Photos from the image-classification dataset "clarifier" in the GitHub repository janes1234/Skripsie. Its 4 classes are: dysfunctional, empty, functional, scum.

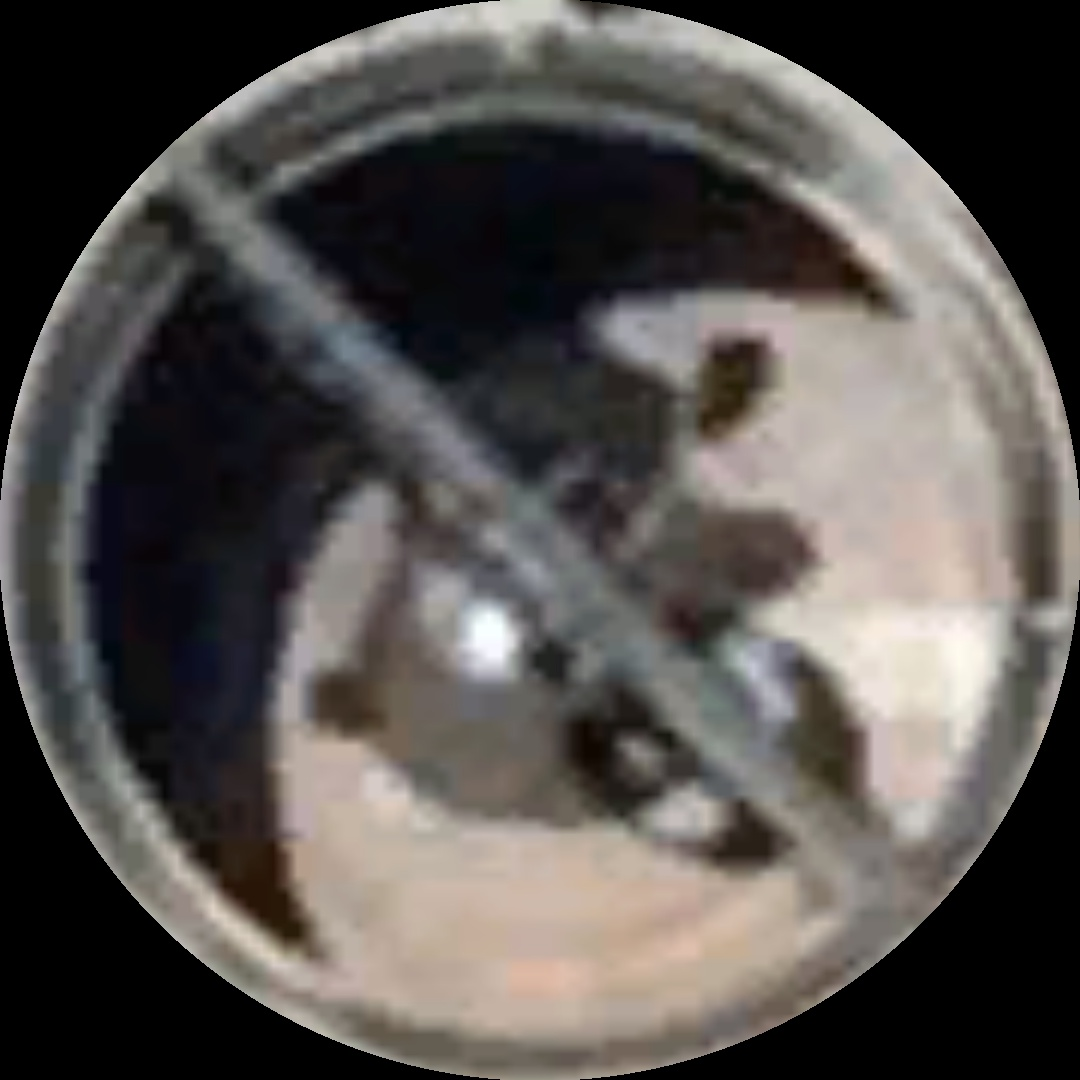
Label: empty

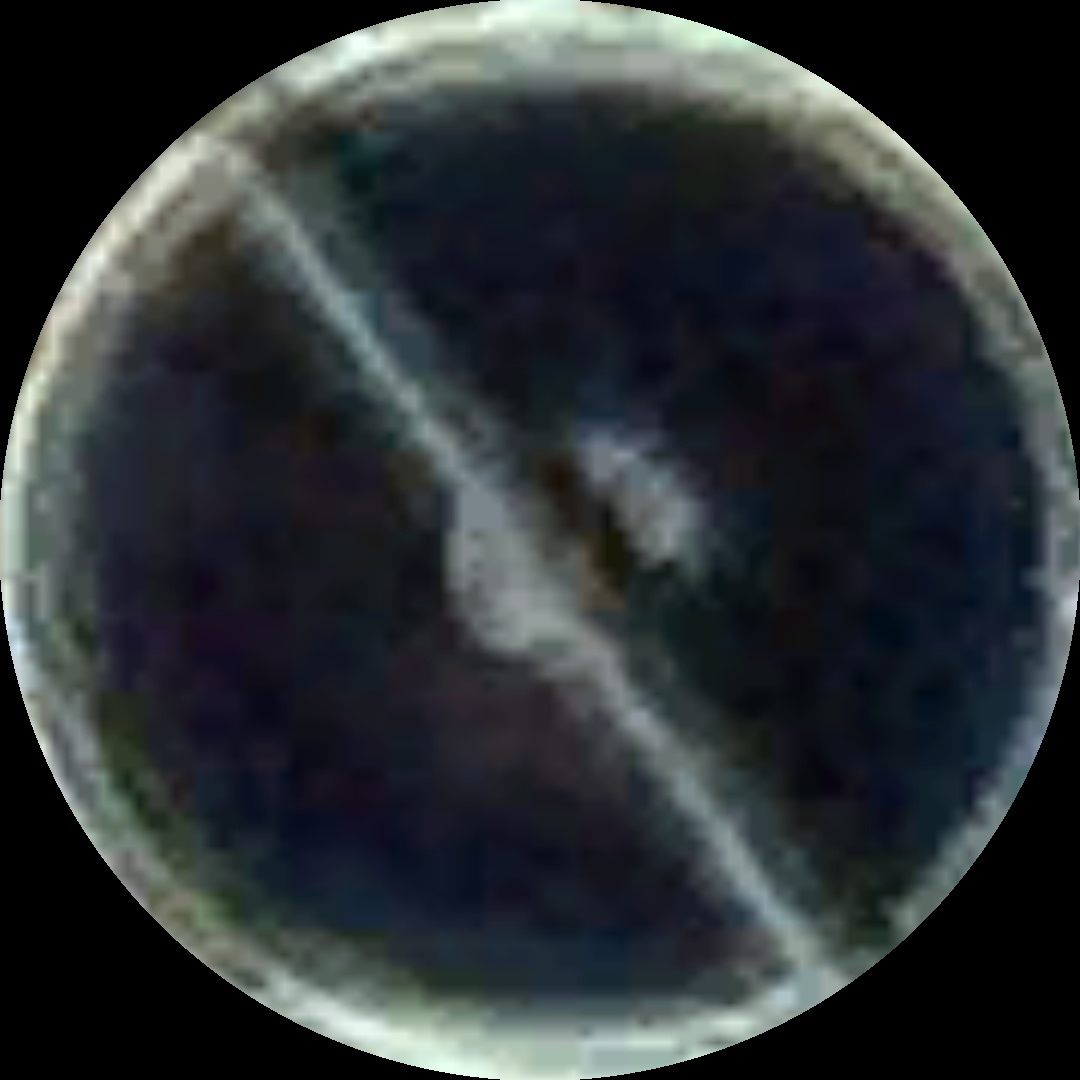
Label: functional

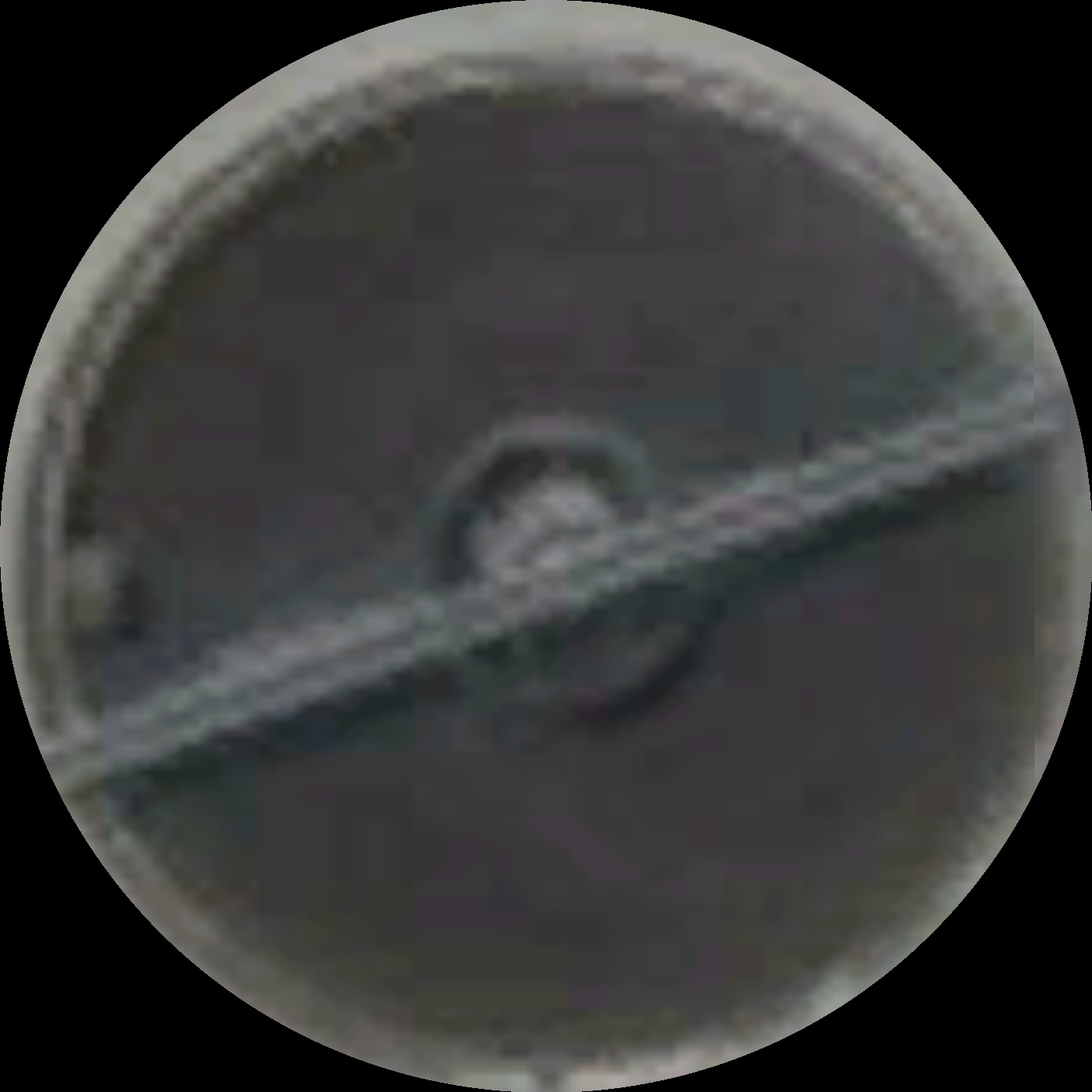
Label: scum

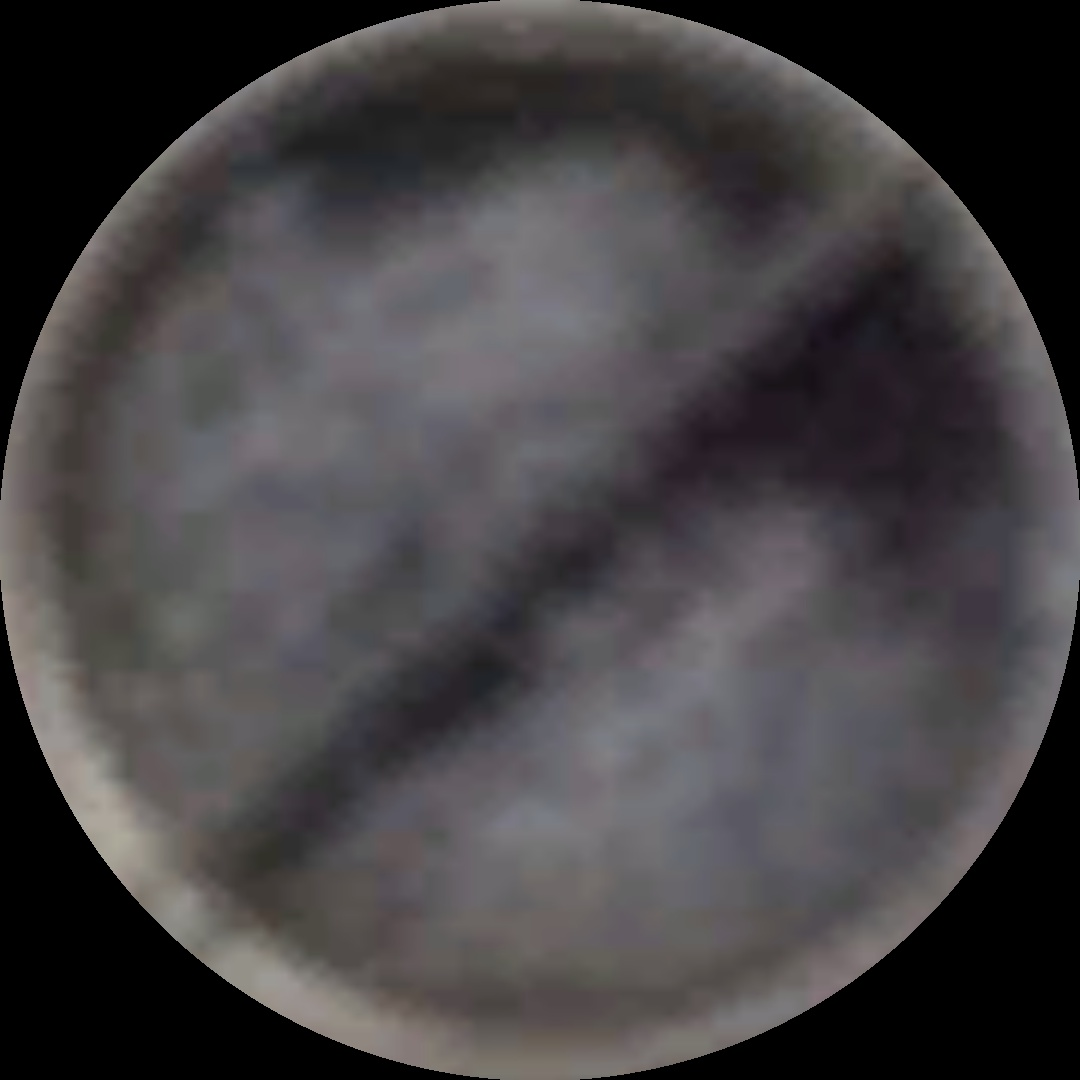
Label: scum

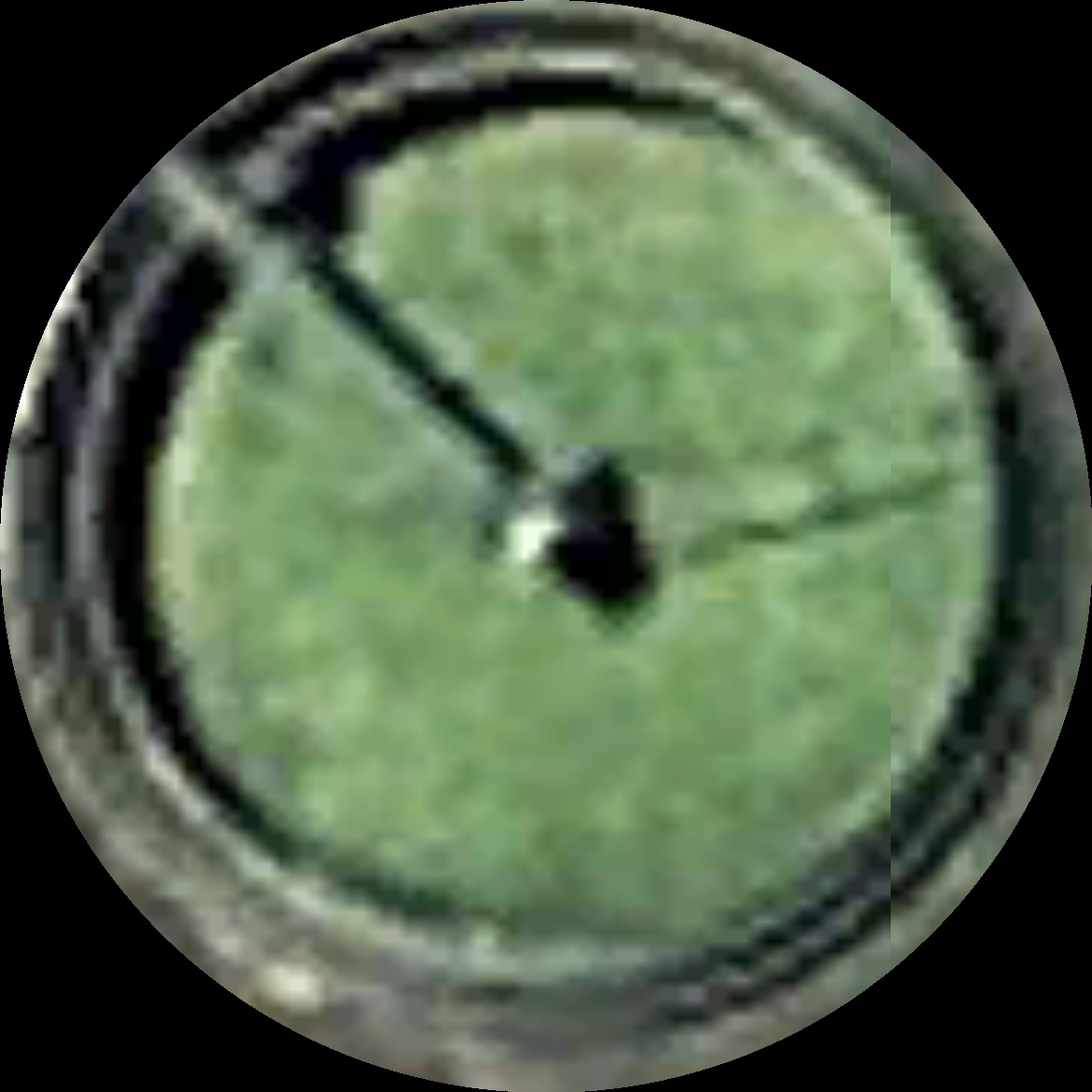
Label: dysfunctional

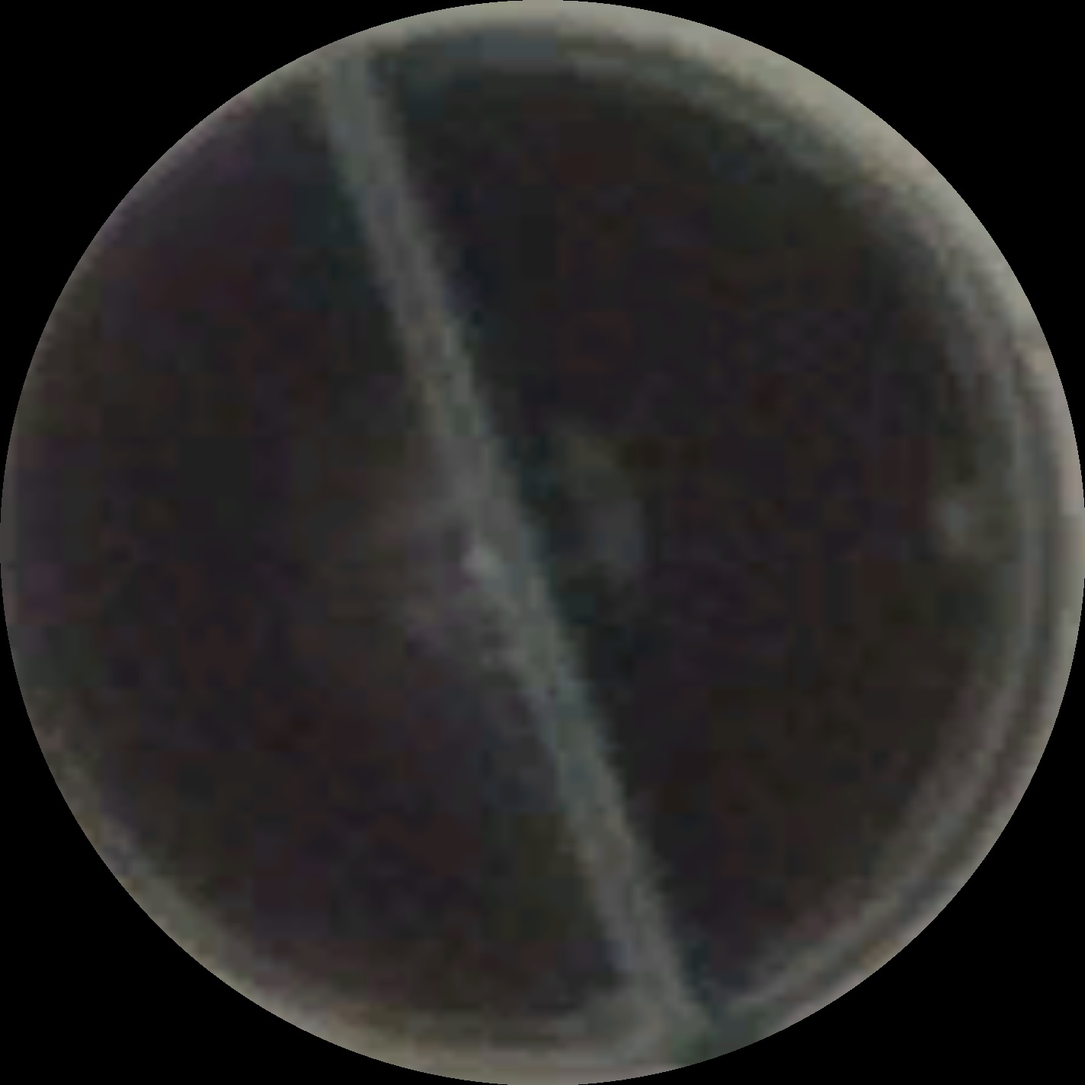
Label: functional
